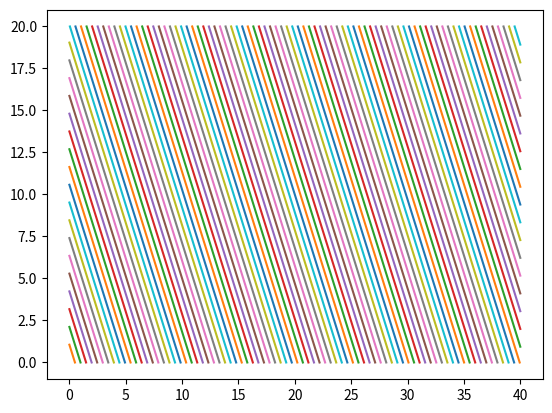

Python code for this plot:
import math
import numpy
import matplotlib.pyplot as plt

# Slicing through a rectangular
# Note :
# 1. The direction normal to slice should be (0 < alpha < 90)
# 2. Width (B) < Length (L) of the rectangular

# Define the rectangular dimension
B = 20
L = 40

# Direction of slice (in DEGREE)
# The slice is perpendicular of this direction
THETA = 25


# Calculate ALPHA (angle of the rec diagonal)
alpha = math.degrees(math.atan(B/L))
print('ALPHA =', alpha)


# Function definition

# Line function f(x)
def fx(x, angle, c) :
	m = round(math.tan(math.radians(angle)), 3)
	
	return round(m * x  +  c, 3) 

# Line function f(y)
def fy(y, angle, c) :
	m = round(math.tan(math.radians(angle)), 3)

	return round((y - c)/m, 3)

# Calc diagonal length
def diagonal_length(width, length):

	return round(math.sqrt(width**2 + length**2),3)


# Calc Lp (length where "c" in the line equation will be taken)
# alpha and theta are in degree!
def el_p(alpha, theta, diagonal):

	if theta > alpha :
		diagonal_up = diagonal * math.cos(math.radians(theta - alpha))

	elif theta < alpha :
		diagonal_up = diagonal * math.cos(math.radians(alpha - theta))

	else :
		diagonal_up = diagonal

	el_p = diagonal_up / math.cos(math.radians(90 - theta))

	print("This is d' = ", diagonal_up)


	return round(el_p, 3)


# Start program
dia_length = diagonal_length(B, L)
print('This is d =', dia_length)
# Calculate Lp
Lp = el_p(alpha, THETA, dia_length)
print ("This is Lp = ", Lp)

# Calc properties for each slice 
nodes_list = []
x1 = 0
x2 = L
y3 = 0
y4 = B

for c in numpy.arange(0, Lp, Lp/100) :

	node_selected = []
	
	# Solve f(x), x = 0
	y1 = fx(x1, THETA + 90, c)
	if 0 <= y1 <= B :
		node_selected.append([x1, y1])

	# Solve f(x), x = L
	y2 = fx(x2, THETA + 90, c)
	if 0 <= y2 <= B :
		node_selected.append([x2, y2])

	# Solve f(y), y = 0
	x3 = fy(y3, THETA + 90, c)
	if 0 <= x3 <= L :
		node_selected.append([x3, y3])

	# Solve f(y), y = B
	x4 = fy(y4, THETA + 90, c)
	if 0 <= x4 <= L :
		node_selected.append([x4, y4])

	# Put all the selected nodes into a list
	nodes_list.append([round(c,3), node_selected])


#Check nodes coordinates
print(*nodes_list, sep="\n")

ready_plot_node_list = []
for item in nodes_list :
	ready_plot_node_list.append([ [item[1][0][0],item[1][1][0]], [item[1][0][1], item[1][1][1]] ] )

print(*ready_plot_node_list, sep="\n")

# Check line formula
# x_list = []
# y_list = []
# for xi in range(0, 40) :
# 	x_list.append(xi)
# 	y_list.append(fx(xi, THETA + 90, 10))

# plt.figure(1)
# plt.plot(x_list, y_list)
# plt.show()

# Plot line 
for item in ready_plot_node_list :
	plt.plot(item[0], item[1])

plt.show()
